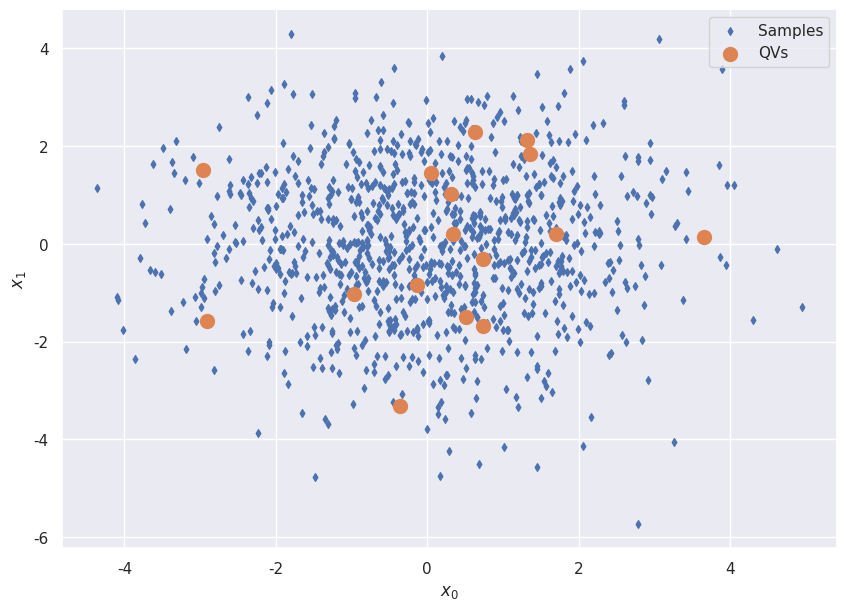
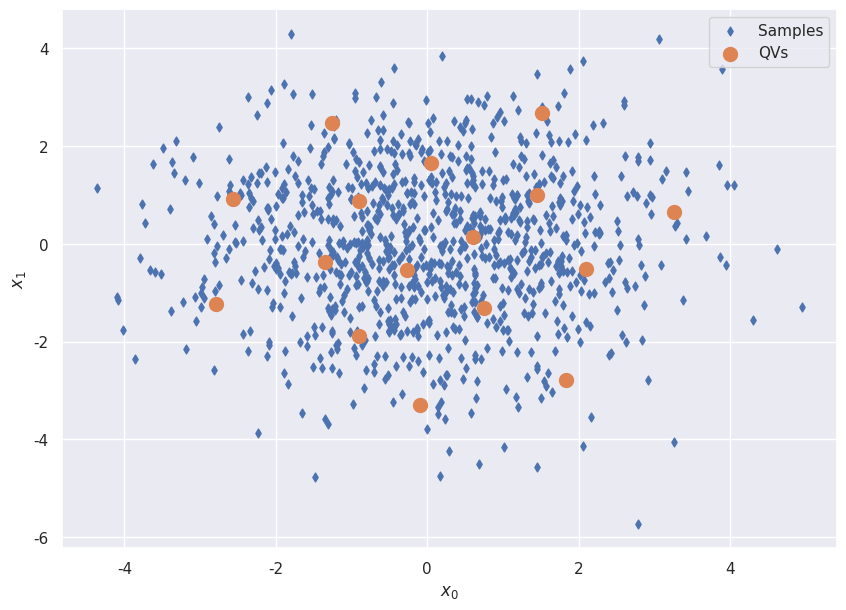

These figures' Python source, in order:
import numpy as np

import matplotlib.pyplot as plt
import seaborn as sns

from scipy.spatial.distance import cdist


# For reproducibility
np.random.seed(1000)


nb_samples = 1000
n_vectors = 16
delta = 0.05
n_iterations = 1000


if __name__ == '__main__':
    # Initialize the dataset and the vectors
    data = np.random.normal(0.0, 1.5, size=(nb_samples, 2))
    qv = np.random.normal(0.0, 1.5, size=(n_vectors, 2))

    # Show the initial configuration
    sns.set()

    fig, ax = plt.subplots(figsize=(10, 7))

    ax.scatter(data[:, 0], data[:, 1], marker='d', s=15, label='Samples')
    ax.scatter(qv[:, 0], qv[:, 1], s=100, label='QVs')
    ax.set_xlabel(r'$x_0$')
    ax.set_ylabel(r'$x_1$')
    ax.legend()

    plt.show()

    # Perform the computation
    for i in range(n_iterations):
        for p in data:
            distances = cdist(qv, np.expand_dims(p, axis=0))
            qvi = np.argmin(distances)
            alpha = p - qv[qvi]
            qv[qvi] += (delta * alpha)

    # Show the final configuration
    fig, ax = plt.subplots(figsize=(10, 7))

    ax.scatter(data[:, 0], data[:, 1], marker='d', s=20, label='Samples')
    ax.scatter(qv[:, 0], qv[:, 1], s=100, label='QVs')
    ax.set_xlabel(r'$x_0$')
    ax.set_ylabel(r'$x_1$')
    ax.legend()

    plt.show()